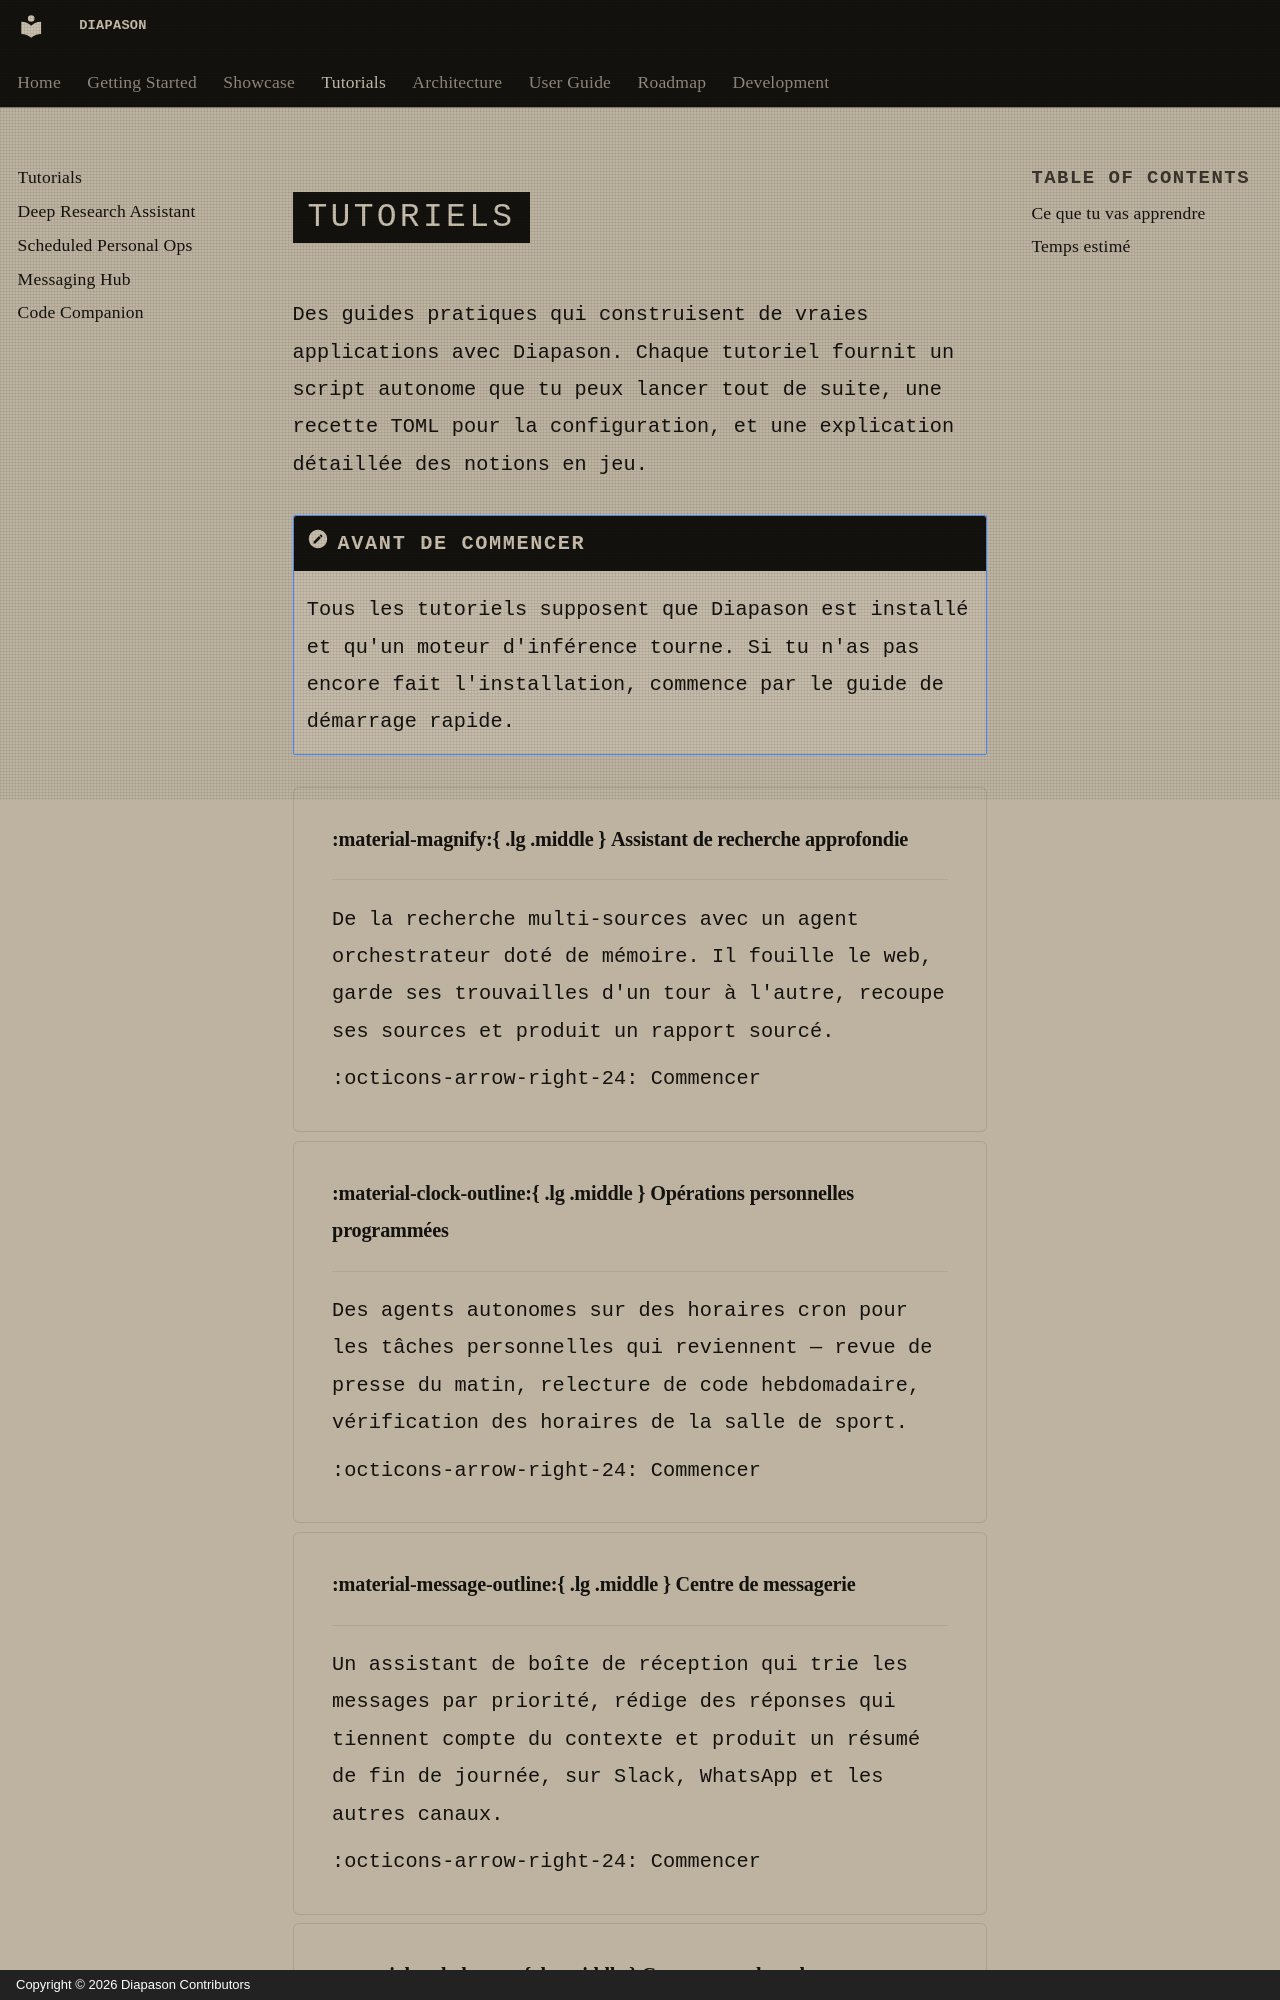

repository: carlitoetienne01-spec/Diapason · page: tutorials/index.html · generator: mkdocs · copyright: Copyright © 2026 Diapason Contributors

---
title: Tutoriels
description: Des guides pas à pas pour construire avec Diapason
---

# Tutoriels

Des guides pratiques qui construisent de vraies applications avec Diapason. Chaque tutoriel fournit un script autonome que tu peux lancer tout de suite, une recette TOML pour la configuration, et une explication détaillée des notions en jeu.

!!! note "Avant de commencer"
    Tous les tutoriels supposent que Diapason est installé et qu'un moteur d'inférence tourne. Si tu n'as pas encore fait l'installation, commence par le [guide de démarrage rapide](../getting-started/quickstart.md).

<div class="grid cards" markdown>

- :material-magnify:{ .lg .middle } **Assistant de recherche approfondie**

    ---

    De la recherche multi-sources avec un agent orchestrateur doté de mémoire. Il fouille le web, garde ses trouvailles d'un tour à l'autre, recoupe ses sources et produit un rapport sourcé.

    [:octicons-arrow-right-24: Commencer](deep-research.md)

- :material-clock-outline:{ .lg .middle } **Opérations personnelles programmées**

    ---

    Des agents autonomes sur des horaires cron pour les tâches personnelles qui reviennent — revue de presse du matin, relecture de code hebdomadaire, vérification des horaires de la salle de sport.

    [:octicons-arrow-right-24: Commencer](scheduled-ops.md)

- :material-message-outline:{ .lg .middle } **Centre de messagerie**

    ---
